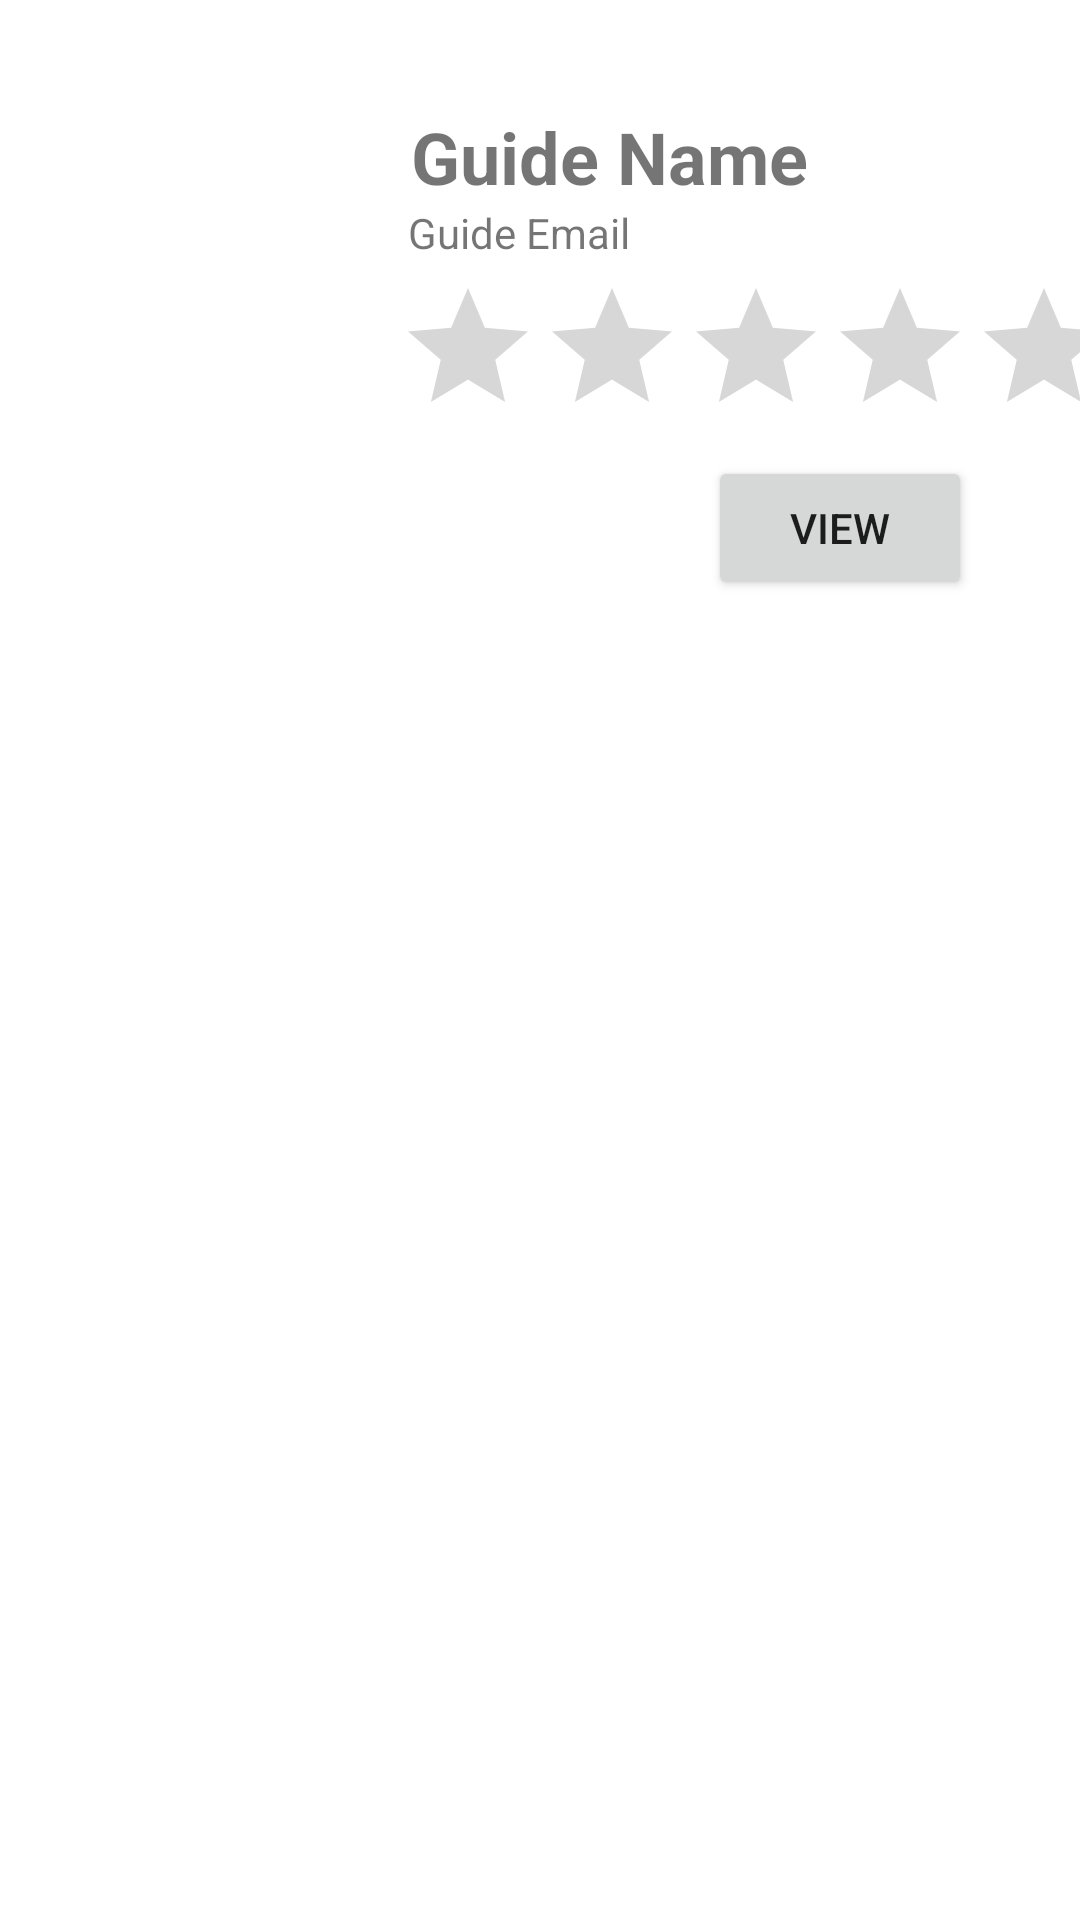

Here is an Android app screen rendered from its layout file. Give the layout XML and the strings, colors and styles it references.
<!-- AndroidManifest.xml: application theme Theme.EyeTravel -->
<!-- res/layout/user_guide_item.xml -->
<?xml version="1.0" encoding="utf-8"?>
<androidx.constraintlayout.widget.ConstraintLayout xmlns:android="http://schemas.android.com/apk/res/android"
    xmlns:app="http://schemas.android.com/apk/res-auto"
    xmlns:tools="http://schemas.android.com/tools"
    android:layout_width="match_parent"
    android:layout_height="wrap_content"
    tools:ignore="ExtraText"><![CDATA[

    />




    ]]>

    <ImageView
        android:id="@+id/user_guide_imageView"
        android:layout_width="130dp"
        android:layout_height="130dp"
        android:layout_marginStart="4dp"
        android:layout_marginTop="24dp"
        android:scaleType="fitXY"
        app:layout_constraintStart_toStartOf="parent"
        app:layout_constraintTop_toTopOf="parent"
        tools:srcCompat="@tools:sample/avatars" />

    <TextView
        android:id="@+id/txt_user_guideName"
        android:layout_width="205dp"
        android:layout_height="33dp"
        android:layout_marginStart="3dp"
        android:layout_marginTop="36dp"
        android:text="Guide Name"
        android:textSize="24sp"
        android:textStyle="bold"
        app:layout_constraintStart_toEndOf="@+id/user_guide_imageView"
        app:layout_constraintTop_toTopOf="parent" />

    <TextView
        android:id="@+id/txt_user_guideEmail"
        android:layout_width="214dp"
        android:layout_height="27dp"
        android:layout_marginStart="132dp"
        android:layout_marginTop="32dp"
        android:text="Guide Email"
        app:layout_constraintStart_toStartOf="@+id/user_guide_imageView"
        app:layout_constraintTop_toTopOf="@+id/txt_user_guideName" />

    <Button
        android:id="@+id/btn_user_guide_view"
        android:layout_width="wrap_content"
        android:layout_height="wrap_content"
        android:layout_marginStart="232dp"
        android:layout_marginTop="116dp"
        android:text="View"
        app:icon="@drawable/ic_baseline_visibility_24"
        app:layout_constraintStart_toStartOf="@+id/user_guide_imageView"
        app:layout_constraintTop_toTopOf="@+id/txt_user_guideName"
        tools:ignore="UnknownIdInLayout" />

    <RatingBar
        android:id="@+id/ratingBar"
        android:layout_width="244dp"
        android:layout_height="55dp"
        android:layout_marginStart="128dp"
        android:layout_marginTop="56dp"
        app:layout_constraintStart_toStartOf="@+id/user_guide_imageView"
        app:layout_constraintTop_toTopOf="@+id/txt_user_guideName" />

</androidx.constraintlayout.widget.ConstraintLayout>
<!-- resources referenced by this layout -->
<resources>
  <style name="Theme.EyeTravel" parent="Theme.MaterialComponents.DayNight.DarkActionBar">
          
          <item name="colorPrimary">#2196F3</item>
          <item name="colorPrimaryVariant">@color/purple_700</item>
          <item name="colorOnPrimary">@color/white</item>
          
          <item name="colorSecondary">@color/teal_200</item>
          <item name="colorSecondaryVariant">@color/teal_700</item>
          <item name="colorOnSecondary">@color/black</item>
          
          <item name="android:statusBarColor">?attr/colorPrimaryVariant</item>
          <item name="android:actionBarStyle">@style/MyActionBar</item>
          
      </style>
  <color name="purple_700">#FF3700B3</color>
  <color name="white">#FFFFFFFF</color>
  <color name="teal_200">#FF03DAC5</color>
  <color name="teal_700">#FF018786</color>
  <color name="black">#FF000000</color>
  <style name="MyActionBar" parent="Theme.MaterialComponents.DayNight.DarkActionBar">
          <item name="android:background">#2196F3</item> 
      </style>
</resources>
